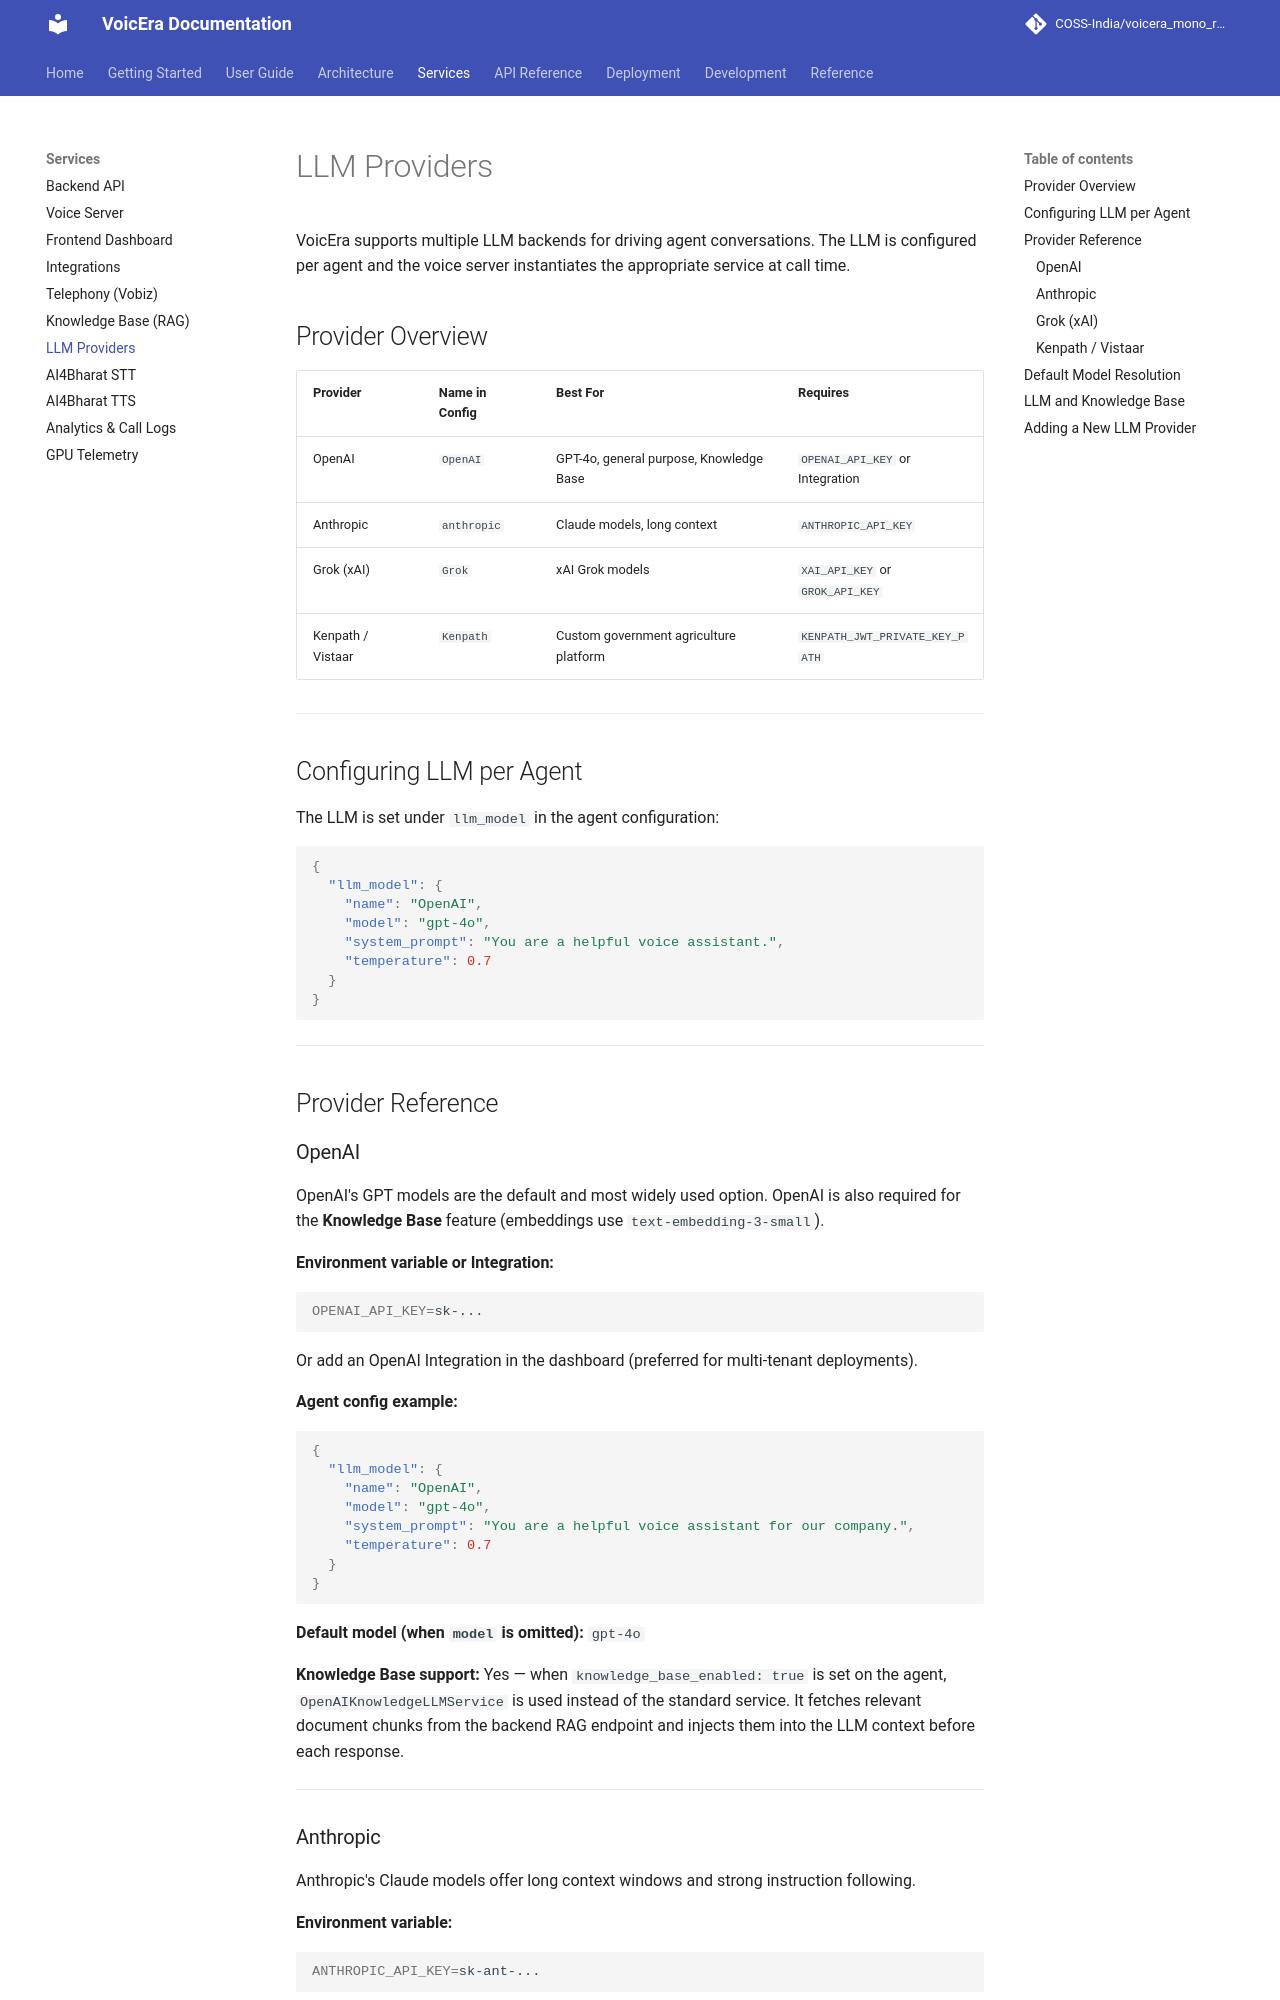

repository: PRANABraight/voicera_mono_repository · page: services/llm-providers/index.html · generator: mkdocs

# LLM Providers

VoicEra supports multiple LLM backends for driving agent conversations. The LLM is configured per agent and the voice server instantiates the appropriate service at call time.

## Provider Overview

| Provider | Name in Config | Best For | Requires |
|----------|---------------|---------|---------|
| OpenAI | `OpenAI` | GPT-4o, general purpose, Knowledge Base | `OPENAI_API_KEY` or Integration |
| Anthropic | `anthropic` | Claude models, long context | `ANTHROPIC_API_KEY` |
| Grok (xAI) | `Grok` | xAI Grok models | `XAI_API_KEY` or `GROK_API_KEY` |
| Kenpath / Vistaar | `Kenpath` | Custom government agriculture platform | `KENPATH_JWT_PRIVATE_KEY_PATH` |

---

## Configuring LLM per Agent

The LLM is set under `llm_model` in the agent configuration:

```json
{
  "llm_model": {
    "name": "OpenAI",
    "model": "gpt-4o",
    "system_prompt": "You are a helpful voice assistant.",
    "temperature": 0.7
  }
}
```

---

## Provider Reference

### OpenAI

OpenAI's GPT models are the default and most widely used option. OpenAI is also required for the **Knowledge Base** feature (embeddings use `text-embedding-3-small`).

**Environment variable or Integration:**

```bash
OPENAI_API_KEY=sk-...
```

Or add an OpenAI Integration in the dashboard (preferred for multi-tenant deployments).

**Agent config example:**

```json
{
  "llm_model": {
    "name": "OpenAI",
    "model": "gpt-4o",
    "system_prompt": "You are a helpful voice assistant for our company.",
    "temperature": 0.7
  }
}
```

**Default model (when `model` is omitted):** `gpt-4o`

**Knowledge Base support:** Yes — when `knowledge_base_enabled: true` is set on the agent, `OpenAIKnowledgeLLMService` is used instead of the standard service. It fetches relevant document chunks from the backend RAG endpoint and injects them into the LLM context before each response.

---
